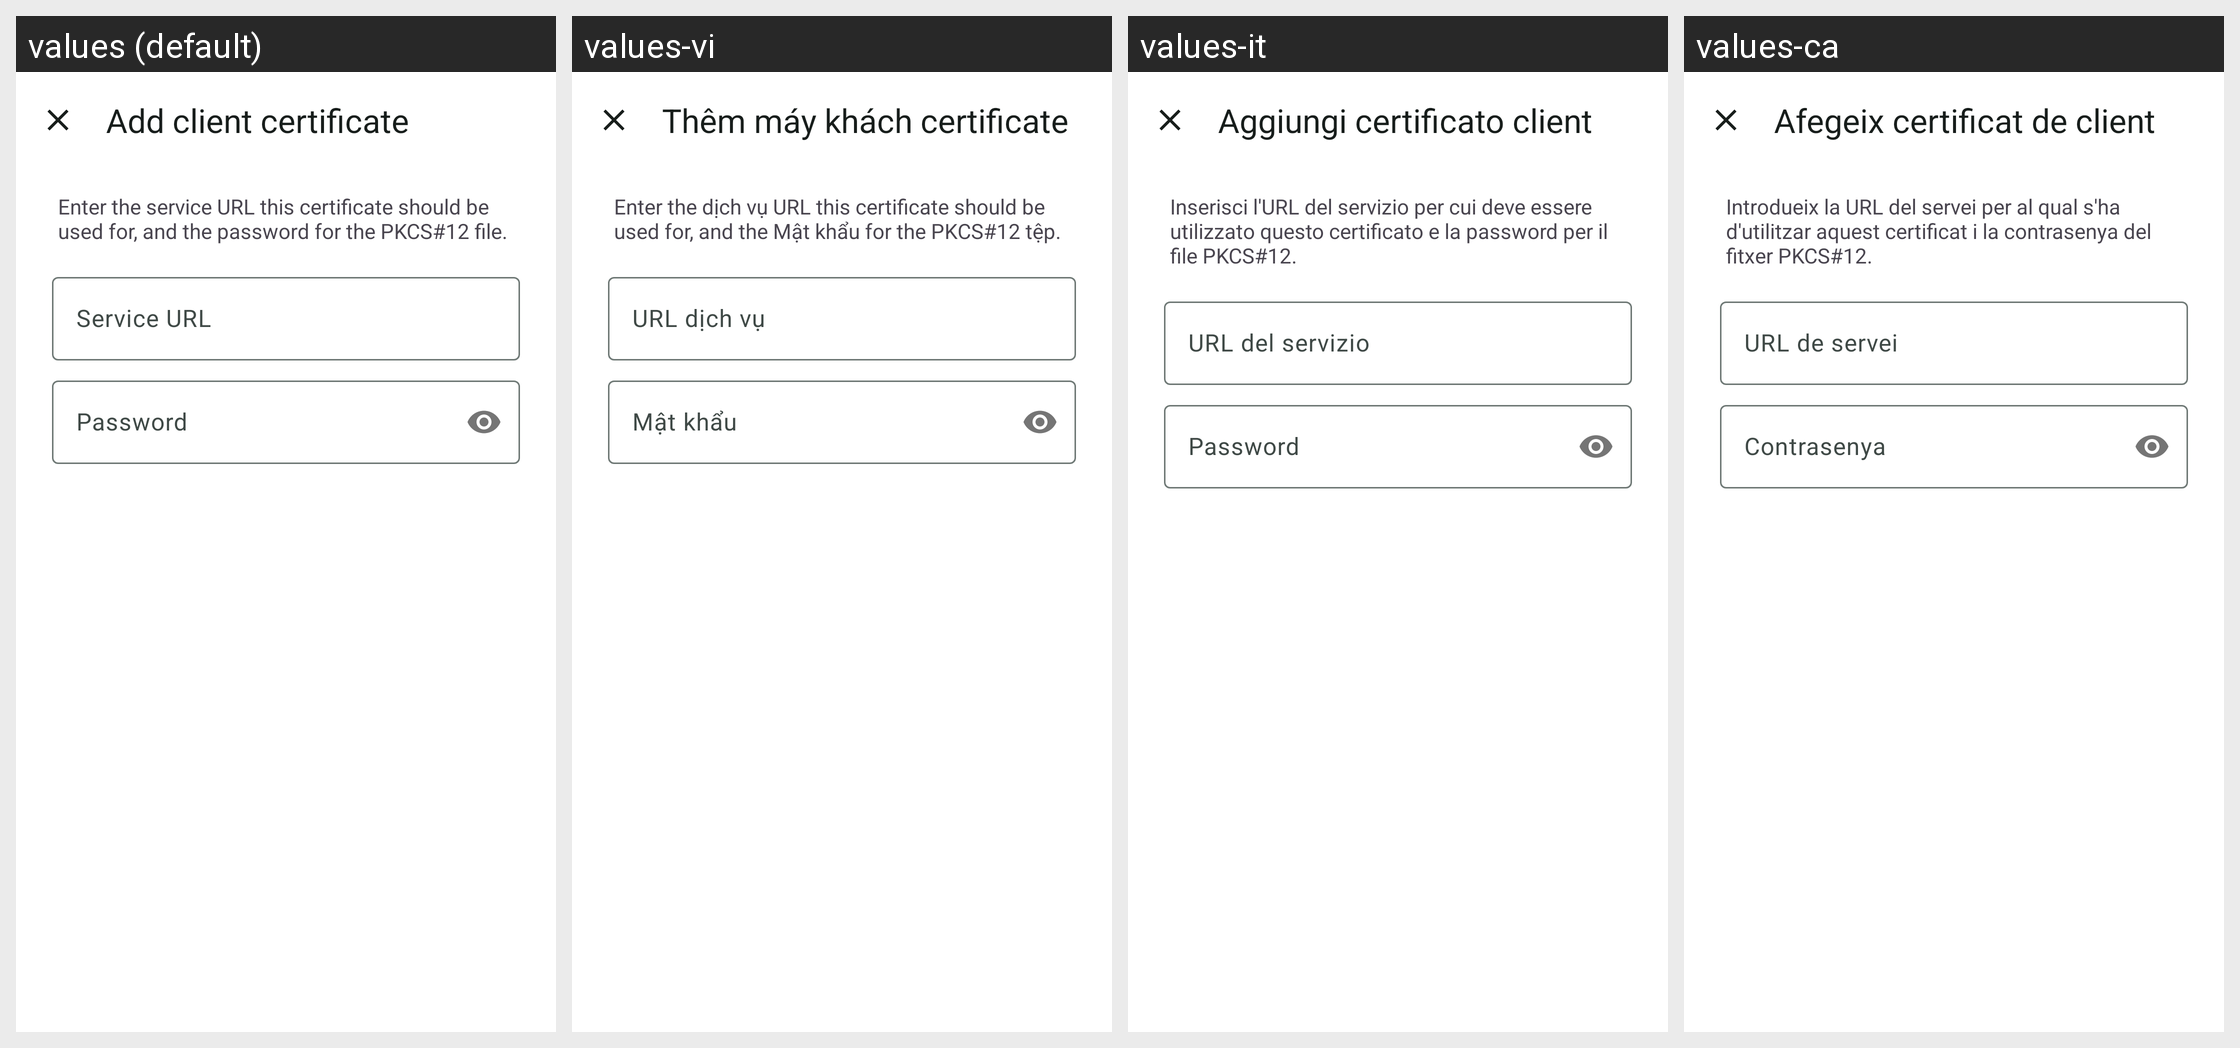

The Android screen above is rendered under several locales of the same app. Produce the string resources it draws, with the default and per-locale values.
Android screen res/layout/fragment_client_certificate_dialog.xml rendered under 4 locales, left to right: values (default), values-vi, values-it, values-ca. Device: Nexus 5 (rendered at 1080×1920; each locale shown at half size, 540×960, under a caption strip naming it); theme AppTheme.
Other locales in the repository, not shown: values-af, values-ar, values-bg, values-bn, values-cs, values-cu, values-cy, values-da, values-de, values-el, values-eo, values-es, values-et, values-fa, values-fi, values-fr, values-gl, values-gsw, values-hi, values-hr, values-hu, values-in, values-iw, values-ja, values-ko, values-lt, values-lv, values-mk, values-ml, values-ms, values-nb-rNO, values-nl, values-pl, values-pt, values-pt-rBR, values-ro, values-ru, values-sd, values-sk, values-sl, values-sv, values-ta, values-te, values-th, values-tr, values-uk, values-uz, values-xh, values-zh-rCN, values-zh-rTW, values-zu.
Strings drawn on this screen, with the default value and each locale's value (text and hints the layout hard-codes, and strings that could not be matched under every locale, appear in the picture but are not listed):

client_certificate_dialog_title_add
  values: Add client certificate
  values-vi: Thêm máy khách certificate
  values-it: Aggiungi certificato client
  values-ca: Afegeix certificat de client

client_certificate_dialog_description_page1
  values: Enter the service URL this certificate should be used for, and the password for the PKCS#12 file.
  values-vi: Enter the dịch vụ URL this certificate should be used for, and the Mật khẩu for the PKCS#12 tệp.
  values-it: Inserisci l'URL del servizio per cui deve essere utilizzato questo certificato e la password per il file PKCS#12.
  values-ca: Introdueix la URL del servei per al qual s'ha d'utilitzar aquest certificat i la contrasenya del fitxer PKCS#12.

common_service_url
  values: Service URL
  values-vi: URL dịch vụ
  values-it: URL del servizio
  values-ca: URL de servei

client_certificate_dialog_password_hint
  values: Password
  values-vi: Mật khẩu
  values-it: Password
  values-ca: Contrasenya
